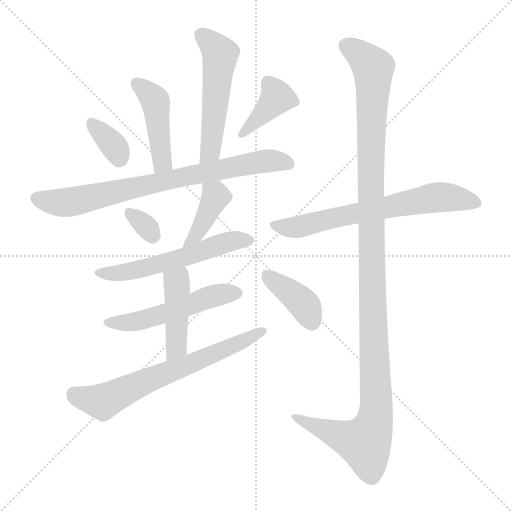
t = 0.00 s
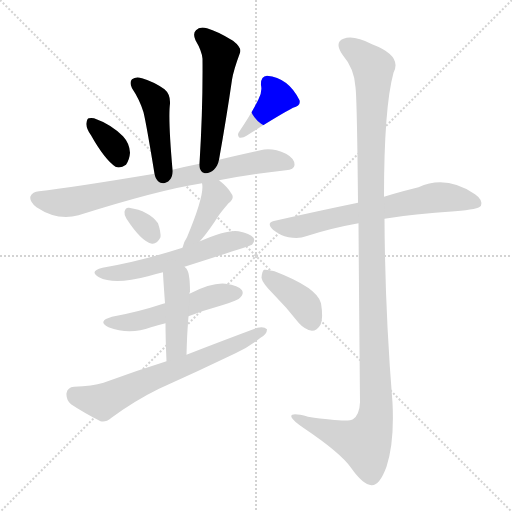
t = 1.95 s
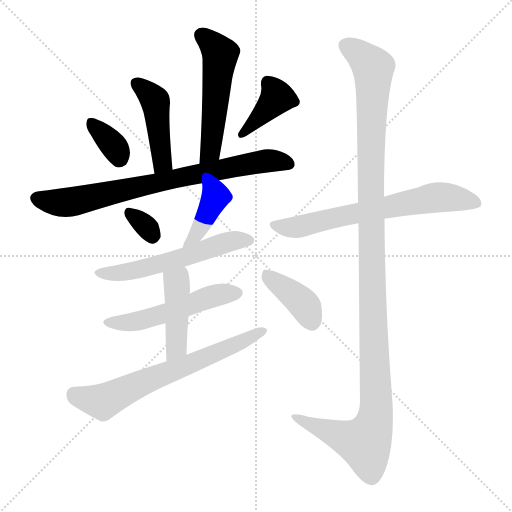
t = 3.90 s
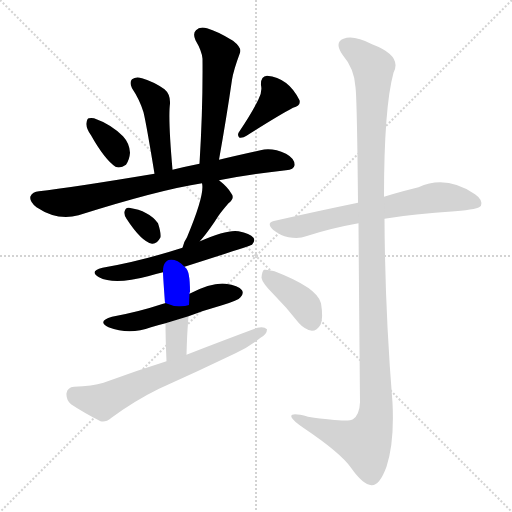
t = 5.86 s
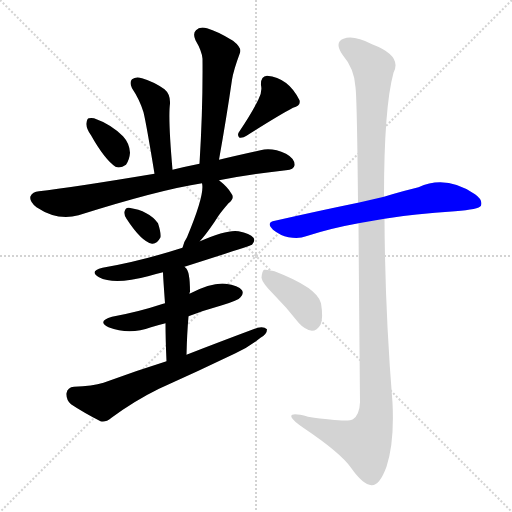
t = 7.81 s
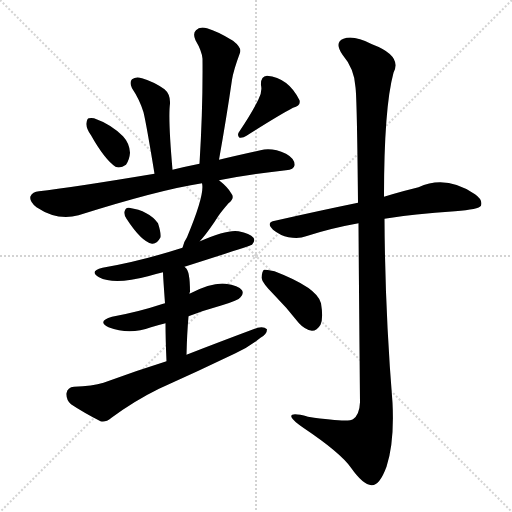
t = 9.76 s

The animated SVG that drew these frames (rendered in a browser with its animation timeline set to each time). Animation: 14 CSS @keyframes rules; one cycle of 9.76 s.

<svg version="1.1" viewBox="0 0 1024 1024" xmlns="http://www.w3.org/2000/svg">
  <g stroke="lightgray" stroke-dasharray="1,1" stroke-width="1" transform="scale(4, 4)">
    <line x1="0" y1="0" x2="256" y2="256"></line>
    <line x1="256" y1="0" x2="0" y2="256"></line>
    <line x1="128" y1="0" x2="128" y2="256"></line>
    <line x1="0" y1="128" x2="256" y2="128"></line>
  </g>
<g transform="scale(1, -1) translate(0, -900)">
   <style type="text/css">
    @keyframes keyframes0 {
      from {
       stroke: blue;
       stroke-dashoffset: 446;
       stroke-width: 128;
       }
       59% {
       animation-timing-function: step-end;
       stroke: blue;
       stroke-dashoffset: 0;
       stroke-width: 128;
       }
       to {
       stroke: black;
       stroke-width: 1024;
       }
       }
       #make-me-a-hanzi-animation-0 {
         animation: keyframes0 0.612956s both;
         animation-delay: 0.000000s;
         animation-timing-function: linear;
       }
    @keyframes keyframes1 {
      from {
       stroke: blue;
       stroke-dashoffset: 527;
       stroke-width: 128;
       }
       63% {
       animation-timing-function: step-end;
       stroke: blue;
       stroke-dashoffset: 0;
       stroke-width: 128;
       }
       to {
       stroke: black;
       stroke-width: 1024;
       }
       }
       #make-me-a-hanzi-animation-1 {
         animation: keyframes1 0.678874s both;
         animation-delay: 0.612956s;
         animation-timing-function: linear;
       }
    @keyframes keyframes2 {
      from {
       stroke: blue;
       stroke-dashoffset: 348;
       stroke-width: 128;
       }
       53% {
       animation-timing-function: step-end;
       stroke: blue;
       stroke-dashoffset: 0;
       stroke-width: 128;
       }
       to {
       stroke: black;
       stroke-width: 1024;
       }
       }
       #make-me-a-hanzi-animation-2 {
         animation: keyframes2 0.533203s both;
         animation-delay: 1.291829s;
         animation-timing-function: linear;
       }
    @keyframes keyframes3 {
      from {
       stroke: blue;
       stroke-dashoffset: 391;
       stroke-width: 128;
       }
       56% {
       animation-timing-function: step-end;
       stroke: blue;
       stroke-dashoffset: 0;
       stroke-width: 128;
       }
       to {
       stroke: black;
       stroke-width: 1024;
       }
       }
       #make-me-a-hanzi-animation-3 {
         animation: keyframes3 0.568197s both;
         animation-delay: 1.825033s;
         animation-timing-function: linear;
       }
    @keyframes keyframes4 {
      from {
       stroke: blue;
       stroke-dashoffset: 771;
       stroke-width: 128;
       }
       72% {
       animation-timing-function: step-end;
       stroke: blue;
       stroke-dashoffset: 0;
       stroke-width: 128;
       }
       to {
       stroke: black;
       stroke-width: 1024;
       }
       }
       #make-me-a-hanzi-animation-4 {
         animation: keyframes4 0.877441s both;
         animation-delay: 2.393229s;
         animation-timing-function: linear;
       }
    @keyframes keyframes5 {
      from {
       stroke: blue;
       stroke-dashoffset: 320;
       stroke-width: 128;
       }
       51% {
       animation-timing-function: step-end;
       stroke: blue;
       stroke-dashoffset: 0;
       stroke-width: 128;
       }
       to {
       stroke: black;
       stroke-width: 1024;
       }
       }
       #make-me-a-hanzi-animation-5 {
         animation: keyframes5 0.510417s both;
         animation-delay: 3.270671s;
         animation-timing-function: linear;
       }
    @keyframes keyframes6 {
      from {
       stroke: blue;
       stroke-dashoffset: 405;
       stroke-width: 128;
       }
       57% {
       animation-timing-function: step-end;
       stroke: blue;
       stroke-dashoffset: 0;
       stroke-width: 128;
       }
       to {
       stroke: black;
       stroke-width: 1024;
       }
       }
       #make-me-a-hanzi-animation-6 {
         animation: keyframes6 0.579590s both;
         animation-delay: 3.781087s;
         animation-timing-function: linear;
       }
    @keyframes keyframes7 {
      from {
       stroke: blue;
       stroke-dashoffset: 564;
       stroke-width: 128;
       }
       65% {
       animation-timing-function: step-end;
       stroke: blue;
       stroke-dashoffset: 0;
       stroke-width: 128;
       }
       to {
       stroke: black;
       stroke-width: 1024;
       }
       }
       #make-me-a-hanzi-animation-7 {
         animation: keyframes7 0.708984s both;
         animation-delay: 4.360677s;
         animation-timing-function: linear;
       }
    @keyframes keyframes8 {
      from {
       stroke: blue;
       stroke-dashoffset: 521;
       stroke-width: 128;
       }
       63% {
       animation-timing-function: step-end;
       stroke: blue;
       stroke-dashoffset: 0;
       stroke-width: 128;
       }
       to {
       stroke: black;
       stroke-width: 1024;
       }
       }
       #make-me-a-hanzi-animation-8 {
         animation: keyframes8 0.673991s both;
         animation-delay: 5.069661s;
         animation-timing-function: linear;
       }
    @keyframes keyframes9 {
      from {
       stroke: blue;
       stroke-dashoffset: 434;
       stroke-width: 128;
       }
       59% {
       animation-timing-function: step-end;
       stroke: blue;
       stroke-dashoffset: 0;
       stroke-width: 128;
       }
       to {
       stroke: black;
       stroke-width: 1024;
       }
       }
       #make-me-a-hanzi-animation-9 {
         animation: keyframes9 0.603190s both;
         animation-delay: 5.743652s;
         animation-timing-function: linear;
       }
    @keyframes keyframes10 {
      from {
       stroke: blue;
       stroke-dashoffset: 667;
       stroke-width: 128;
       }
       68% {
       animation-timing-function: step-end;
       stroke: blue;
       stroke-dashoffset: 0;
       stroke-width: 128;
       }
       to {
       stroke: black;
       stroke-width: 1024;
       }
       }
       #make-me-a-hanzi-animation-10 {
         animation: keyframes10 0.792806s both;
         animation-delay: 6.346842s;
         animation-timing-function: linear;
       }
    @keyframes keyframes11 {
      from {
       stroke: blue;
       stroke-dashoffset: 671;
       stroke-width: 128;
       }
       69% {
       animation-timing-function: step-end;
       stroke: blue;
       stroke-dashoffset: 0;
       stroke-width: 128;
       }
       to {
       stroke: black;
       stroke-width: 1024;
       }
       }
       #make-me-a-hanzi-animation-11 {
         animation: keyframes11 0.796061s both;
         animation-delay: 7.139648s;
         animation-timing-function: linear;
       }
    @keyframes keyframes12 {
      from {
       stroke: blue;
       stroke-dashoffset: 1234;
       stroke-width: 128;
       }
       80% {
       animation-timing-function: step-end;
       stroke: blue;
       stroke-dashoffset: 0;
       stroke-width: 128;
       }
       to {
       stroke: black;
       stroke-width: 1024;
       }
       }
       #make-me-a-hanzi-animation-12 {
         animation: keyframes12 1.254232s both;
         animation-delay: 7.935710s;
         animation-timing-function: linear;
       }
    @keyframes keyframes13 {
      from {
       stroke: blue;
       stroke-dashoffset: 391;
       stroke-width: 128;
       }
       56% {
       animation-timing-function: step-end;
       stroke: blue;
       stroke-dashoffset: 0;
       stroke-width: 128;
       }
       to {
       stroke: black;
       stroke-width: 1024;
       }
       }
       #make-me-a-hanzi-animation-13 {
         animation: keyframes13 0.568197s both;
         animation-delay: 9.189941s;
         animation-timing-function: linear;
       }
</style>
<path d="M 345.0 560.5 Q 336.0 663.5 340.0 692.5 Q 341.0 711.5 329.0 721.5 Q 308.0 736.5 284.0 743.5 Q 272.0 747.5 264.0 741.5 Q 258.0 735.5 264.0 723.5 Q 279.0 701.5 287.0 675.5 Q 293.0 650.5 309.0 552.5 C 314.0 522.5 348.0 530.5 345.0 560.5 Z" fill="lightgray"></path> 
<path d="M 438.0 580.5 Q 453.0 664.5 464.0 740.5 Q 467.0 759.5 480.0 794.5 Q 484.0 804.5 466.0 818.5 Q 435.0 837.5 414.0 843.5 Q 399.0 847.5 392.0 839.5 Q 385.0 833.5 391.0 819.5 Q 404.0 797.5 405.0 782.5 Q 406.0 685.5 399.0 572.5 C 397.0 542.5 433.0 550.5 438.0 580.5 Z" fill="lightgray"></path> 
<path d="M 182.0 629.5 Q 209.0 581.5 231.0 566.5 Q 241.0 562.5 252.0 570.5 Q 259.0 580.5 260.0 594.5 Q 259.0 613.5 246.0 627.5 Q 222.0 651.5 188.0 663.5 Q 182.0 664.5 178.0 663.5 Q 174.0 663.5 173.0 653.5 Q 172.0 643.5 182.0 629.5 Z" fill="lightgray"></path> 
<path d="M 517.0 701.5 Q 505.0 676.5 479.0 637.5 Q 473.0 630.5 479.0 624.5 Q 486.0 623.5 493.0 628.5 Q 556.0 668.5 586.0 684.5 Q 602.0 688.5 599.0 699.5 Q 577.0 744.5 534.0 748.5 Q 521.0 747.5 522.0 729.5 Q 525.0 716.5 517.0 701.5 Z" fill="lightgray"></path> 
<path d="M 438.0 539.5 Q 498.0 551.5 572.0 559.5 Q 588.0 560.5 589.0 569.5 Q 590.0 582.5 572.0 592.5 Q 544.0 605.5 521.0 599.5 Q 475.0 589.5 438.0 580.5 L 399.0 572.5 Q 369.0 566.5 345.0 560.5 L 309.0 552.5 Q 141.0 524.5 78.0 517.5 Q 65.0 516.5 61.0 507.5 Q 58.0 497.5 73.0 485.5 Q 115.0 457.5 157.0 469.5 Q 319.0 520.5 404.0 533.5 L 438.0 539.5 Z" fill="lightgray"></path> 
<path d="M 253.0 462.5 Q 283.0 416.5 304.0 412.5 Q 314.0 411.5 321.0 425.5 Q 322.0 435.5 316.0 453.5 Q 298.0 478.5 258.0 484.5 Q 251.0 485.5 249.0 476.5 Q 248.0 469.5 253.0 462.5 Z" fill="lightgray"></path> 
<path d="M 400.0 417.5 Q 401.0 420.5 404.0 422.5 Q 420.0 441.5 437.0 468.5 Q 444.0 478.5 457.0 493.5 Q 470.0 503.5 463.0 512.5 Q 456.0 525.5 438.0 539.5 C 415.0 558.5 400.0 563.5 404.0 533.5 Q 410.0 511.5 374.0 425.5 Q 367.0 415.5 365.0 404.5 C 358.0 375.5 383.0 393.5 400.0 417.5 Z" fill="lightgray"></path> 
<path d="M 369.0 366.5 Q 501.0 408.5 504.0 410.5 Q 511.0 417.5 507.0 424.5 Q 500.0 433.5 477.0 437.5 Q 455.0 441.5 400.0 417.5 L 365.0 404.5 Q 281.0 377.5 205.0 364.5 Q 177.0 357.5 198.0 345.5 Q 228.0 329.5 296.0 347.5 Q 309.0 351.5 326.0 355.5 L 369.0 366.5 Z" fill="lightgray"></path> 
<path d="M 377.0 267.5 Q 408.0 279.5 444.0 289.5 Q 477.0 299.5 481.0 305.5 Q 488.0 312.5 484.0 319.5 Q 477.0 329.5 451.0 332.5 Q 424.0 335.5 379.0 312.5 L 330.0 293.5 Q 326.0 292.5 323.0 291.5 Q 278.0 276.5 224.0 266.5 Q 193.0 257.5 217.0 245.5 Q 259.0 229.5 302.0 245.5 Q 315.0 249.5 331.0 253.5 L 377.0 267.5 Z" fill="lightgray"></path> 
<path d="M 373.0 190.5 Q 374.0 232.5 377.0 267.5 L 379.0 312.5 Q 379.0 315.5 380.0 316.5 Q 380.0 358.5 371.0 364.5 L 369.0 366.5 C 348.0 388.5 325.0 385.5 326.0 355.5 Q 326.0 348.5 330.0 293.5 L 331.0 253.5 Q 331.0 222.5 333.0 177.5 C 334.0 147.5 372.0 160.5 373.0 190.5 Z" fill="lightgray"></path> 
<path d="M 333.0 177.5 Q 272.0 158.5 207.0 134.5 Q 185.0 127.5 148.0 126.5 Q 135.0 125.5 133.0 113.5 Q 132.0 100.5 142.0 91.5 Q 166.0 75.5 201.0 57.5 Q 211.0 54.5 223.0 64.5 Q 269.0 98.5 318.0 122.5 Q 394.0 156.5 471.0 193.5 Q 499.0 206.5 521.0 224.5 Q 534.0 231.5 534.0 241.5 Q 528.0 247.5 515.0 244.5 Q 448.0 219.5 373.0 190.5 L 333.0 177.5 Z" fill="lightgray"></path> 
<path d="M 769.0 462.5 Q 827.0 472.5 910.0 477.5 Q 958.0 481.5 962.0 488.5 Q 966.0 500.5 950.0 511.5 Q 892.0 550.5 837.0 525.5 Q 807.0 518.5 768.0 506.5 L 716.0 494.5 Q 638.0 478.5 550.0 458.5 Q 531.0 455.5 546.0 440.5 Q 561.0 428.5 577.0 425.5 Q 598.0 421.5 612.0 427.5 Q 661.0 443.5 717.0 453.5 L 769.0 462.5 Z" fill="lightgray"></path> 
<path d="M 717.0 453.5 Q 718.0 312.5 720.0 95.5 Q 719.0 70.5 706.0 61.5 Q 697.0 54.5 616.0 66.5 Q 579.0 76.5 583.0 65.5 Q 586.0 58.5 608.0 43.5 Q 681.0 -5.5 702.0 -35.5 Q 726.0 -69.5 743.0 -70.5 Q 759.0 -71.5 773.0 -33.5 Q 789.0 15.5 785.0 94.5 Q 770.0 278.5 769.0 462.5 L 768.0 506.5 Q 768.0 684.5 787.0 754.5 Q 805.0 788.5 744.0 811.5 Q 707.0 830.5 687.0 822.5 Q 668.0 815.5 685.0 790.5 Q 709.0 762.5 711.0 725.5 Q 714.0 703.5 716.0 494.5 L 717.0 453.5 Z" fill="lightgray"></path> 
<path d="M 548.0 310.5 Q 573.0 285.5 598.0 253.5 Q 610.0 240.5 624.0 238.5 Q 634.0 238.5 641.0 250.5 Q 647.0 263.5 642.0 293.5 Q 635.0 324.5 549.0 357.5 Q 534.0 361.5 528.0 360.5 Q 524.0 357.5 523.0 344.5 Q 524.0 334.5 548.0 310.5 Z" fill="lightgray"></path> 
      <clipPath id="make-me-a-hanzi-clip-0">
      <path d="M 345.0 560.5 Q 336.0 663.5 340.0 692.5 Q 341.0 711.5 329.0 721.5 Q 308.0 736.5 284.0 743.5 Q 272.0 747.5 264.0 741.5 Q 258.0 735.5 264.0 723.5 Q 279.0 701.5 287.0 675.5 Q 293.0 650.5 309.0 552.5 C 314.0 522.5 348.0 530.5 345.0 560.5 Z" fill="lightgray"></path>
      </clipPath>
      <path clip-path="url(#make-me-a-hanzi-clip-0)" d="M 272.0 733.5 L 311.0 697.5 L 323.0 573.5 L 313.0 565.5 " fill="none" id="make-me-a-hanzi-animation-0" stroke-dasharray="318 636" stroke-linecap="round"></path>

      <clipPath id="make-me-a-hanzi-clip-1">
      <path d="M 438.0 580.5 Q 453.0 664.5 464.0 740.5 Q 467.0 759.5 480.0 794.5 Q 484.0 804.5 466.0 818.5 Q 435.0 837.5 414.0 843.5 Q 399.0 847.5 392.0 839.5 Q 385.0 833.5 391.0 819.5 Q 404.0 797.5 405.0 782.5 Q 406.0 685.5 399.0 572.5 C 397.0 542.5 433.0 550.5 438.0 580.5 Z" fill="lightgray"></path>
      </clipPath>
      <path clip-path="url(#make-me-a-hanzi-clip-1)" d="M 404.0 829.5 L 440.0 792.5 L 440.0 781.5 L 422.0 606.5 L 416.0 590.5 L 404.0 580.5 " fill="none" id="make-me-a-hanzi-animation-1" stroke-dasharray="399 798" stroke-linecap="round"></path>

      <clipPath id="make-me-a-hanzi-clip-2">
      <path d="M 182.0 629.5 Q 209.0 581.5 231.0 566.5 Q 241.0 562.5 252.0 570.5 Q 259.0 580.5 260.0 594.5 Q 259.0 613.5 246.0 627.5 Q 222.0 651.5 188.0 663.5 Q 182.0 664.5 178.0 663.5 Q 174.0 663.5 173.0 653.5 Q 172.0 643.5 182.0 629.5 Z" fill="lightgray"></path>
      </clipPath>
      <path clip-path="url(#make-me-a-hanzi-clip-2)" d="M 183.0 654.5 L 224.0 613.5 L 239.0 583.5 " fill="none" id="make-me-a-hanzi-animation-2" stroke-dasharray="220 440" stroke-linecap="round"></path>

      <clipPath id="make-me-a-hanzi-clip-3">
      <path d="M 517.0 701.5 Q 505.0 676.5 479.0 637.5 Q 473.0 630.5 479.0 624.5 Q 486.0 623.5 493.0 628.5 Q 556.0 668.5 586.0 684.5 Q 602.0 688.5 599.0 699.5 Q 577.0 744.5 534.0 748.5 Q 521.0 747.5 522.0 729.5 Q 525.0 716.5 517.0 701.5 Z" fill="lightgray"></path>
      </clipPath>
      <path clip-path="url(#make-me-a-hanzi-clip-3)" d="M 587.0 697.5 L 554.0 705.5 L 485.0 631.5 " fill="none" id="make-me-a-hanzi-animation-3" stroke-dasharray="263 526" stroke-linecap="round"></path>

      <clipPath id="make-me-a-hanzi-clip-4">
      <path d="M 438.0 539.5 Q 498.0 551.5 572.0 559.5 Q 588.0 560.5 589.0 569.5 Q 590.0 582.5 572.0 592.5 Q 544.0 605.5 521.0 599.5 Q 475.0 589.5 438.0 580.5 L 399.0 572.5 Q 369.0 566.5 345.0 560.5 L 309.0 552.5 Q 141.0 524.5 78.0 517.5 Q 65.0 516.5 61.0 507.5 Q 58.0 497.5 73.0 485.5 Q 115.0 457.5 157.0 469.5 Q 319.0 520.5 404.0 533.5 L 438.0 539.5 Z" fill="lightgray"></path>
      </clipPath>
      <path clip-path="url(#make-me-a-hanzi-clip-4)" d="M 72.0 503.5 L 103.0 495.5 L 143.0 496.5 L 518.0 576.5 L 577.0 572.5 " fill="none" id="make-me-a-hanzi-animation-4" stroke-dasharray="643 1286" stroke-linecap="round"></path>

      <clipPath id="make-me-a-hanzi-clip-5">
      <path d="M 253.0 462.5 Q 283.0 416.5 304.0 412.5 Q 314.0 411.5 321.0 425.5 Q 322.0 435.5 316.0 453.5 Q 298.0 478.5 258.0 484.5 Q 251.0 485.5 249.0 476.5 Q 248.0 469.5 253.0 462.5 Z" fill="lightgray"></path>
      </clipPath>
      <path clip-path="url(#make-me-a-hanzi-clip-5)" d="M 261.0 472.5 L 290.0 449.5 L 305.0 427.5 " fill="none" id="make-me-a-hanzi-animation-5" stroke-dasharray="192 384" stroke-linecap="round"></path>

      <clipPath id="make-me-a-hanzi-clip-6">
      <path d="M 400.0 417.5 Q 401.0 420.5 404.0 422.5 Q 420.0 441.5 437.0 468.5 Q 444.0 478.5 457.0 493.5 Q 470.0 503.5 463.0 512.5 Q 456.0 525.5 438.0 539.5 C 415.0 558.5 400.0 563.5 404.0 533.5 Q 410.0 511.5 374.0 425.5 Q 367.0 415.5 365.0 404.5 C 358.0 375.5 383.0 393.5 400.0 417.5 Z" fill="lightgray"></path>
      </clipPath>
      <path clip-path="url(#make-me-a-hanzi-clip-6)" d="M 410.0 531.5 L 431.0 507.5 L 396.0 437.5 L 370.0 408.5 " fill="none" id="make-me-a-hanzi-animation-6" stroke-dasharray="277 554" stroke-linecap="round"></path>

      <clipPath id="make-me-a-hanzi-clip-7">
      <path d="M 369.0 366.5 Q 501.0 408.5 504.0 410.5 Q 511.0 417.5 507.0 424.5 Q 500.0 433.5 477.0 437.5 Q 455.0 441.5 400.0 417.5 L 365.0 404.5 Q 281.0 377.5 205.0 364.5 Q 177.0 357.5 198.0 345.5 Q 228.0 329.5 296.0 347.5 Q 309.0 351.5 326.0 355.5 L 369.0 366.5 Z" fill="lightgray"></path>
      </clipPath>
      <path clip-path="url(#make-me-a-hanzi-clip-7)" d="M 200.0 355.5 L 266.0 357.5 L 378.0 386.5 L 451.0 415.5 L 499.0 418.5 " fill="none" id="make-me-a-hanzi-animation-7" stroke-dasharray="436 872" stroke-linecap="round"></path>

      <clipPath id="make-me-a-hanzi-clip-8">
      <path d="M 377.0 267.5 Q 408.0 279.5 444.0 289.5 Q 477.0 299.5 481.0 305.5 Q 488.0 312.5 484.0 319.5 Q 477.0 329.5 451.0 332.5 Q 424.0 335.5 379.0 312.5 L 330.0 293.5 Q 326.0 292.5 323.0 291.5 Q 278.0 276.5 224.0 266.5 Q 193.0 257.5 217.0 245.5 Q 259.0 229.5 302.0 245.5 Q 315.0 249.5 331.0 253.5 L 377.0 267.5 Z" fill="lightgray"></path>
      </clipPath>
      <path clip-path="url(#make-me-a-hanzi-clip-8)" d="M 218.0 256.5 L 277.0 257.5 L 425.0 307.5 L 474.0 314.5 " fill="none" id="make-me-a-hanzi-animation-8" stroke-dasharray="393 786" stroke-linecap="round"></path>

      <clipPath id="make-me-a-hanzi-clip-9">
      <path d="M 373.0 190.5 Q 374.0 232.5 377.0 267.5 L 379.0 312.5 Q 379.0 315.5 380.0 316.5 Q 380.0 358.5 371.0 364.5 L 369.0 366.5 C 348.0 388.5 325.0 385.5 326.0 355.5 Q 326.0 348.5 330.0 293.5 L 331.0 253.5 Q 331.0 222.5 333.0 177.5 C 334.0 147.5 372.0 160.5 373.0 190.5 Z" fill="lightgray"></path>
      </clipPath>
      <path clip-path="url(#make-me-a-hanzi-clip-9)" d="M 363.0 358.5 L 353.0 336.5 L 353.0 215.5 L 337.0 186.5 " fill="none" id="make-me-a-hanzi-animation-9" stroke-dasharray="306 612" stroke-linecap="round"></path>

      <clipPath id="make-me-a-hanzi-clip-10">
      <path d="M 333.0 177.5 Q 272.0 158.5 207.0 134.5 Q 185.0 127.5 148.0 126.5 Q 135.0 125.5 133.0 113.5 Q 132.0 100.5 142.0 91.5 Q 166.0 75.5 201.0 57.5 Q 211.0 54.5 223.0 64.5 Q 269.0 98.5 318.0 122.5 Q 394.0 156.5 471.0 193.5 Q 499.0 206.5 521.0 224.5 Q 534.0 231.5 534.0 241.5 Q 528.0 247.5 515.0 244.5 Q 448.0 219.5 373.0 190.5 L 333.0 177.5 Z" fill="lightgray"></path>
      </clipPath>
      <path clip-path="url(#make-me-a-hanzi-clip-10)" d="M 148.0 111.5 L 209.0 97.5 L 528.0 238.5 " fill="none" id="make-me-a-hanzi-animation-10" stroke-dasharray="539 1078" stroke-linecap="round"></path>

      <clipPath id="make-me-a-hanzi-clip-11">
      <path d="M 769.0 462.5 Q 827.0 472.5 910.0 477.5 Q 958.0 481.5 962.0 488.5 Q 966.0 500.5 950.0 511.5 Q 892.0 550.5 837.0 525.5 Q 807.0 518.5 768.0 506.5 L 716.0 494.5 Q 638.0 478.5 550.0 458.5 Q 531.0 455.5 546.0 440.5 Q 561.0 428.5 577.0 425.5 Q 598.0 421.5 612.0 427.5 Q 661.0 443.5 717.0 453.5 L 769.0 462.5 Z" fill="lightgray"></path>
      </clipPath>
      <path clip-path="url(#make-me-a-hanzi-clip-11)" d="M 548.0 449.5 L 586.0 444.5 L 874.0 505.5 L 955.0 493.5 " fill="none" id="make-me-a-hanzi-animation-11" stroke-dasharray="543 1086" stroke-linecap="round"></path>

      <clipPath id="make-me-a-hanzi-clip-12">
      <path d="M 717.0 453.5 Q 718.0 312.5 720.0 95.5 Q 719.0 70.5 706.0 61.5 Q 697.0 54.5 616.0 66.5 Q 579.0 76.5 583.0 65.5 Q 586.0 58.5 608.0 43.5 Q 681.0 -5.5 702.0 -35.5 Q 726.0 -69.5 743.0 -70.5 Q 759.0 -71.5 773.0 -33.5 Q 789.0 15.5 785.0 94.5 Q 770.0 278.5 769.0 462.5 L 768.0 506.5 Q 768.0 684.5 787.0 754.5 Q 805.0 788.5 744.0 811.5 Q 707.0 830.5 687.0 822.5 Q 668.0 815.5 685.0 790.5 Q 709.0 762.5 711.0 725.5 Q 714.0 703.5 716.0 494.5 L 717.0 453.5 Z" fill="lightgray"></path>
      </clipPath>
      <path clip-path="url(#make-me-a-hanzi-clip-12)" d="M 690.0 809.5 L 712.0 797.5 L 746.0 764.5 L 740.0 508.5 L 751.0 68.5 L 730.0 13.5 L 589.0 65.5 " fill="none" id="make-me-a-hanzi-animation-12" stroke-dasharray="1106 2212" stroke-linecap="round"></path>

      <clipPath id="make-me-a-hanzi-clip-13">
      <path d="M 548.0 310.5 Q 573.0 285.5 598.0 253.5 Q 610.0 240.5 624.0 238.5 Q 634.0 238.5 641.0 250.5 Q 647.0 263.5 642.0 293.5 Q 635.0 324.5 549.0 357.5 Q 534.0 361.5 528.0 360.5 Q 524.0 357.5 523.0 344.5 Q 524.0 334.5 548.0 310.5 Z" fill="lightgray"></path>
      </clipPath>
      <path clip-path="url(#make-me-a-hanzi-clip-13)" d="M 532.0 354.5 L 602.0 297.5 L 623.0 257.5 " fill="none" id="make-me-a-hanzi-animation-13" stroke-dasharray="263 526" stroke-linecap="round"></path>

</g>
</svg>
